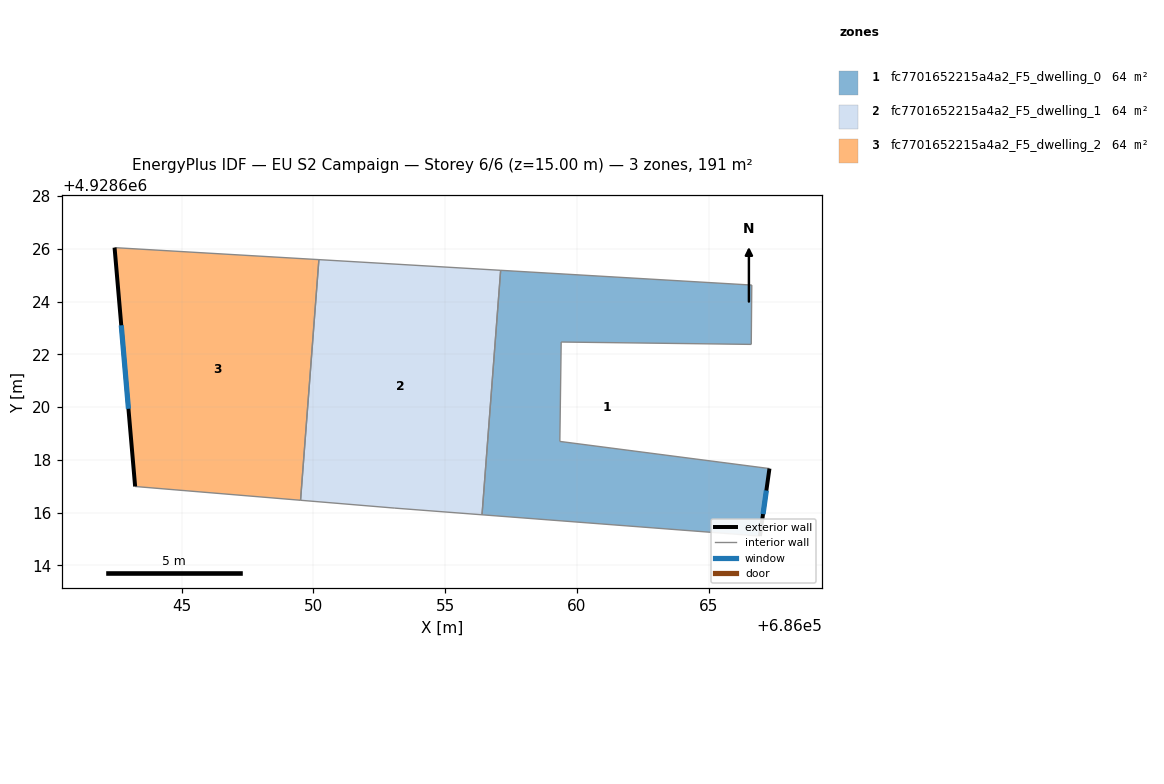
=== STOREY PLAN SPEC (per zone: floor XY polygon, exterior-wall plan segments, windows/doors) ===
zone 1: fc7701652215a4a2_F5_dwelling_0  (63.7 m²)
  floor: (686066.63, 4928624.63) (686066.61, 4928622.38) (686059.40, 4928622.47) (686059.35, 4928618.70) (686067.30, 4928617.67) (686066.94, 4928615.11) (686056.40, 4928615.91) (686057.10, 4928625.19)
  exterior wall: (686066.94, 4928615.11) – (686067.30, 4928617.67)  [2.6 m]
    window: (686067.06, 4928615.94) – (686067.18, 4928616.83)  [0.9 m²]
  interior walls: 7
zone 2: fc7701652215a4a2_F5_dwelling_1  (63.7 m²)
  floor: (686057.10, 4928625.19) (686056.40, 4928615.91) (686053.09, 4928616.17) (686049.51, 4928616.46) (686050.21, 4928625.59)
  interior walls: 5
zone 3: fc7701652215a4a2_F5_dwelling_2  (63.7 m²)
  floor: (686050.21, 4928625.59) (686049.51, 4928616.46) (686043.24, 4928616.99) (686042.46, 4928626.05)
  exterior wall: (686042.46, 4928626.05) – (686043.24, 4928616.99)  [9.1 m]
    window: (686042.71, 4928623.10) – (686042.99, 4928619.93)  [3.3 m²]
  interior walls: 3

=== DERIVED (storey summary) ===
Building: EU S2 Campaign
Storey: 6 of 6  (floor level z = 15.00 m)
Storey gross floor area: 191.2 m²
Zones on this storey: 3
  - fc7701652215a4a2_F5_dwelling_0: floor 63.7 m²; exterior wall 2.6 m (7.8 m²); 1 window(s) 0.9 m²; WWR 12.2%
  - fc7701652215a4a2_F5_dwelling_1: floor 63.7 m²
  - fc7701652215a4a2_F5_dwelling_2: floor 63.7 m²; exterior wall 9.1 m (27.3 m²); 1 window(s) 3.3 m²; WWR 12.2%
Zone adjacency (shared interzone walls):
  - fc7701652215a4a2_F5_dwelling_0 ↔ fc7701652215a4a2_F5_dwelling_1
  - fc7701652215a4a2_F5_dwelling_1 ↔ fc7701652215a4a2_F5_dwelling_2